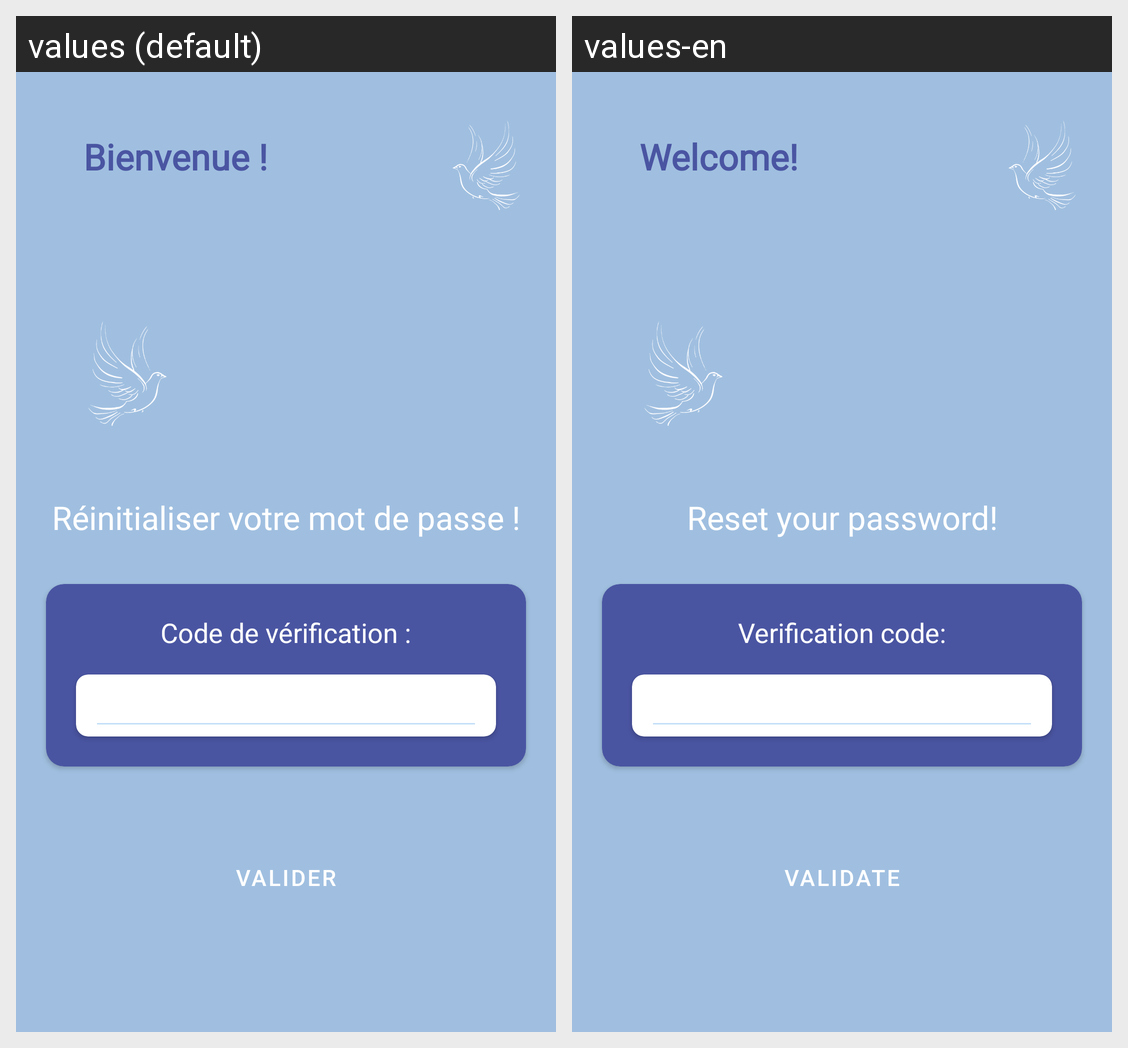

Translations of the strings shown on this Android screen, per locale in the grid:
Android screen res/layout/activity_reset_code.xml rendered under 2 locales, left to right: values (default), values-en. Device: Nexus 5 (rendered at 1080×1920; each locale shown at half size, 540×960, under a caption strip naming it); theme Base.Theme.SAE_S4_01_App_Mobile.
Strings drawn on this screen, with the default value and each locale's value (text and hints the layout hard-codes, and strings that could not be matched under every locale, appear in the picture but are not listed):

bienvenue
  values: Bienvenue !
  values-en: Welcome!

renit
  values: Réinitialiser votre mot de passe !
  values-en: Reset your password!

code_verif
  values: Code de vérification :
  values-en: Verification code:

valide
  values: Valider
  values-en: Validate
